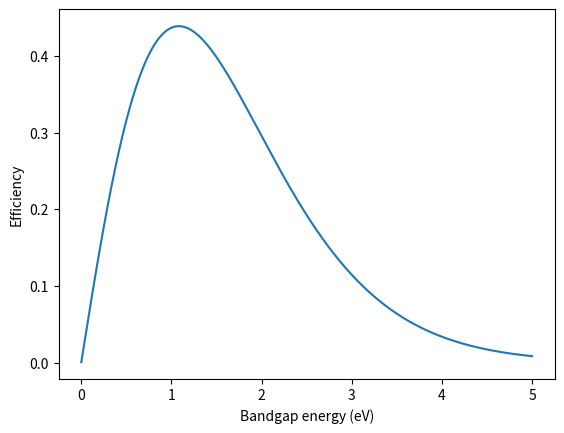

Recreate this plot in Python.
import numpy as np
from scipy.integrate import quad
import matplotlib.pyplot as plt

k = 8.62 * 10**(-5)  #boltzmann constant in eV/K
T = 5800 #sun temp in K
beta = 1/(k*T)
E_photon = 2.701*k*T
print(E_photon)

def n_integrand(x): #DoS function to integrate over
    y = (x**2)/(np.exp(beta*x)-1)
    return y

def N_integral(lower_limit, upper_limit):
    return quad(n_integrand, lower_limit, upper_limit)

def calculate_max_eff(values_list): #takes regular Python list as input
    np_results_array = np.array(values_list)
    max_value_index = np.argmax(np_results_array)
    optimal_bandgap = (max_value_index+1)*0.001
    max_value = np_results_array[max_value_index]
    print(optimal_bandgap, max_value)

def calculate_efficiency():
    eff_results = []
    N_total = N_integral(0.001, np.inf)

    for i in np.arange(0.001,5,0.001):
        N_abs = N_integral(i, np.inf)
        nabs = N_abs[0]/N_total[0]
        eff = nabs * (i/E_photon)
        eff_results.append(eff)

    return eff_results

def create_plot(x_values, y_values, interval):
    plt.plot(x_values, y_values, interval)
    plt.xlabel('Bandgap energy (eV)')
    plt.ylabel('Efficiency')
    plt.show()

efficiency = calculate_efficiency()

calculate_max_eff(efficiency)
create_plot(np.arange(0.001, 5, 0.001), efficiency, 0.001)
